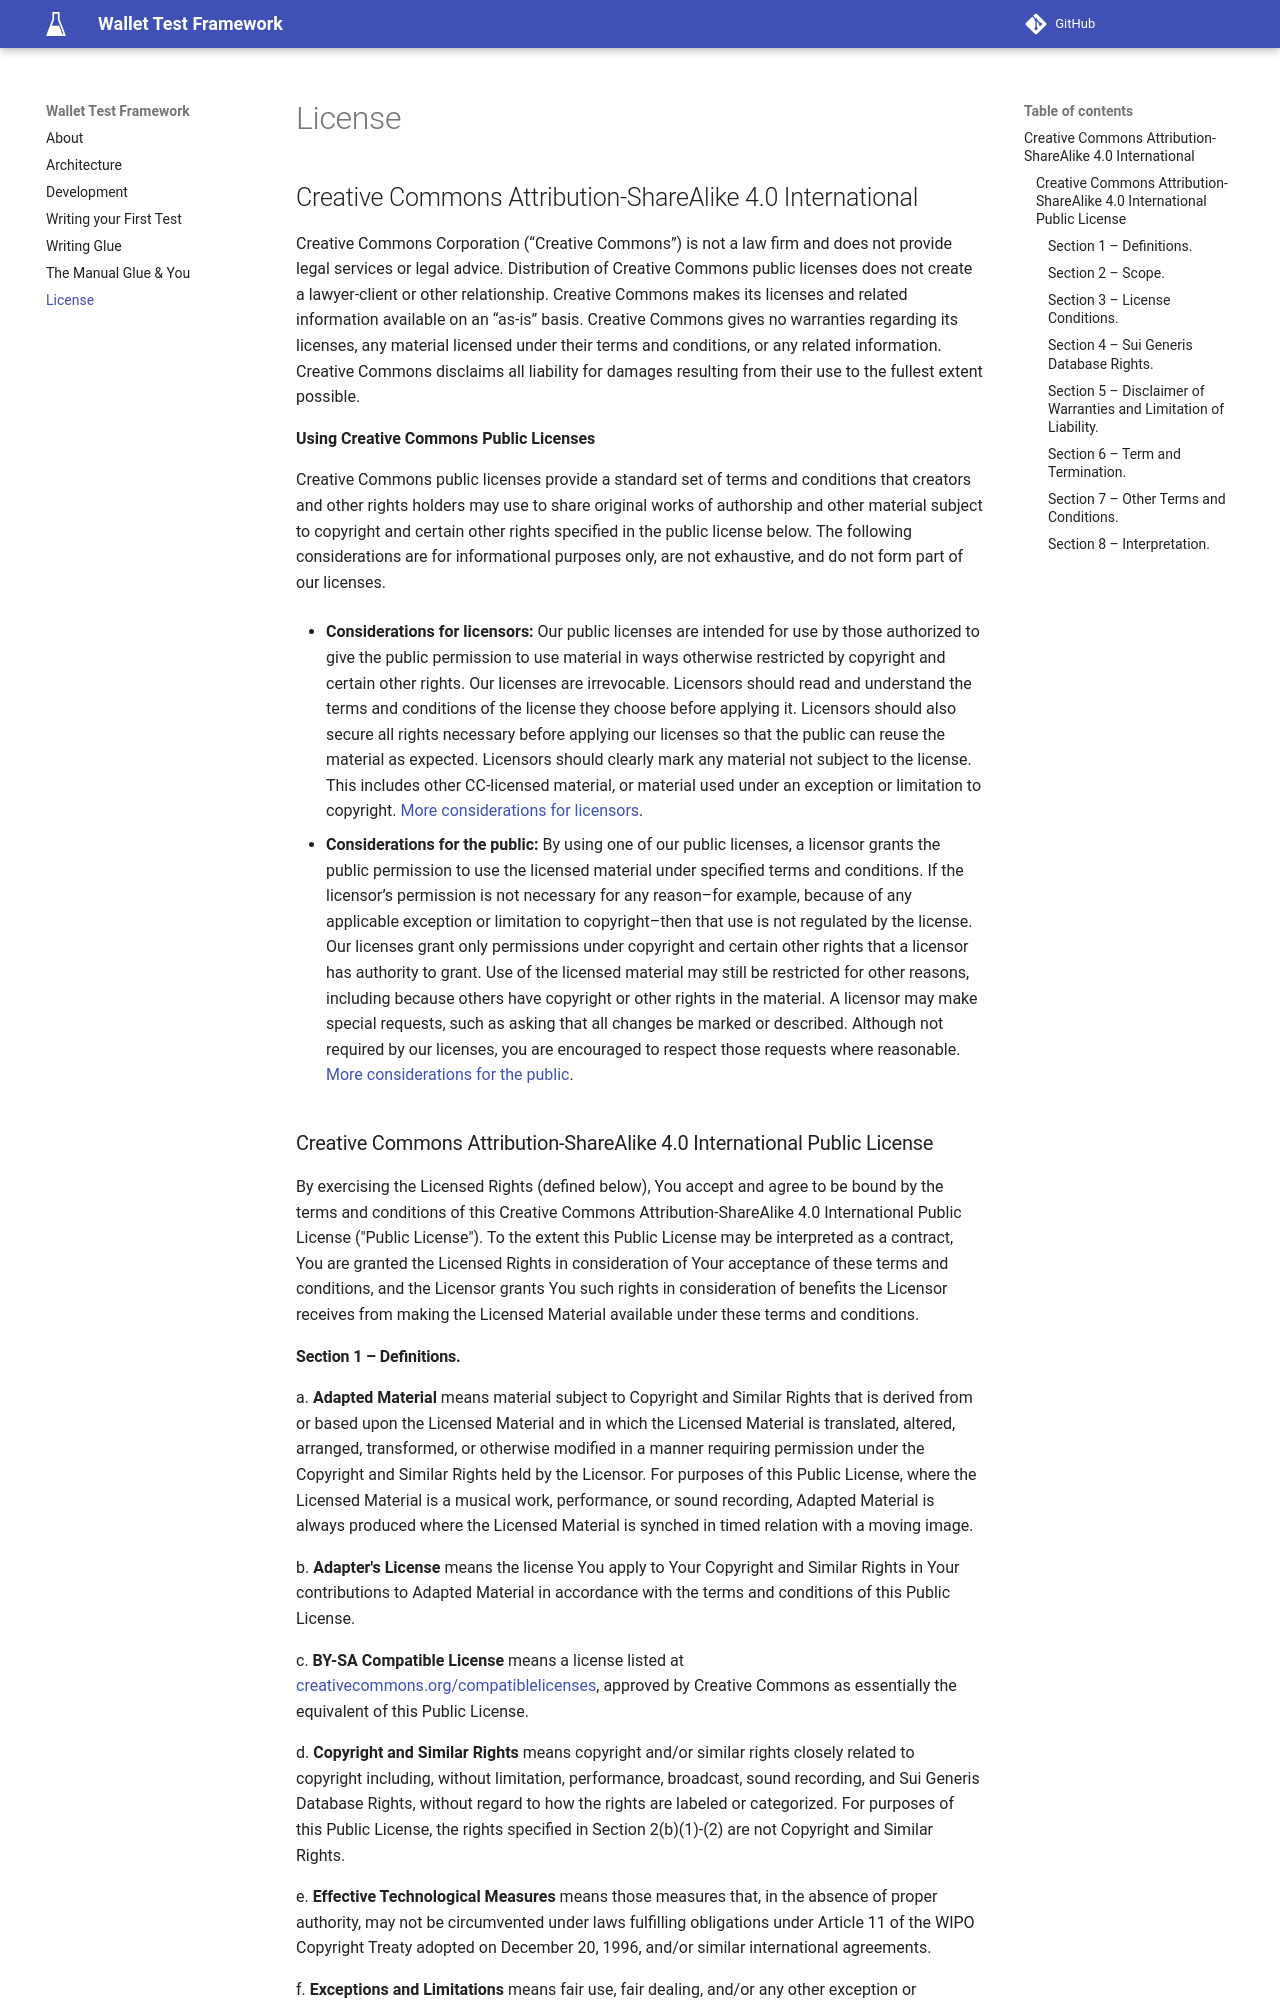

repository: wallet-test-framework/framework · page: LICENSE/index.html · generator: mkdocs

---
weight: 500000000
---

# License

## Creative Commons Attribution-ShareAlike 4.0 International

Creative Commons Corporation (“Creative Commons”) is not a law firm and does not provide legal services or legal advice. Distribution of Creative Commons public licenses does not create a lawyer-client or other relationship. Creative Commons makes its licenses and related information available on an “as-is” basis. Creative Commons gives no warranties regarding its licenses, any material licensed under their terms and conditions, or any related information. Creative Commons disclaims all liability for damages resulting from their use to the fullest extent possible.

**Using Creative Commons Public Licenses**

Creative Commons public licenses provide a standard set of terms and conditions that creators and other rights holders may use to share original works of authorship and other material subject to copyright and certain other rights specified in the public license below. The following considerations are for informational purposes only, are not exhaustive, and do not form part of our licenses.

- **Considerations for licensors:** Our public licenses are intended for use by those authorized to give the public permission to use material in ways otherwise restricted by copyright and certain other rights. Our licenses are irrevocable. Licensors should read and understand the terms and conditions of the license they choose before applying it. Licensors should also secure all rights necessary before applying our licenses so that the public can reuse the material as expected. Licensors should clearly mark any material not subject to the license. This includes other CC-licensed material, or material used under an exception or limitation to copyright. [More considerations for licensors](http://wiki.creativecommons.org/Considerations_for_licensors_and_licensees#Considerations_for_licensors).

- **Considerations for the public:** By using one of our public licenses, a licensor grants the public permission to use the licensed material under specified terms and conditions. If the licensor’s permission is not necessary for any reason–for example, because of any applicable exception or limitation to copyright–then that use is not regulated by the license. Our licenses grant only permissions under copyright and certain other rights that a licensor has authority to grant. Use of the licensed material may still be restricted for other reasons, including because others have copyright or other rights in the material. A licensor may make special requests, such as asking that all changes be marked or described. Although not required by our licenses, you are encouraged to respect those requests where reasonable. [More considerations for the public](http://wiki.creativecommons.org/Considerations_for_licensors_and_licensees#Considerations_for_licensees).

### Creative Commons Attribution-ShareAlike 4.0 International Public License

By exercising the Licensed Rights (defined below), You accept and agree to be bound by the terms and conditions of this Creative Commons Attribution-ShareAlike 4.0 International Public License ("Public License"). To the extent this Public License may be interpreted as a contract, You are granted the Licensed Rights in consideration of Your acceptance of these terms and conditions, and the Licensor grants You such rights in consideration of benefits the Licensor receives from making the Licensed Material available under these terms and conditions.
